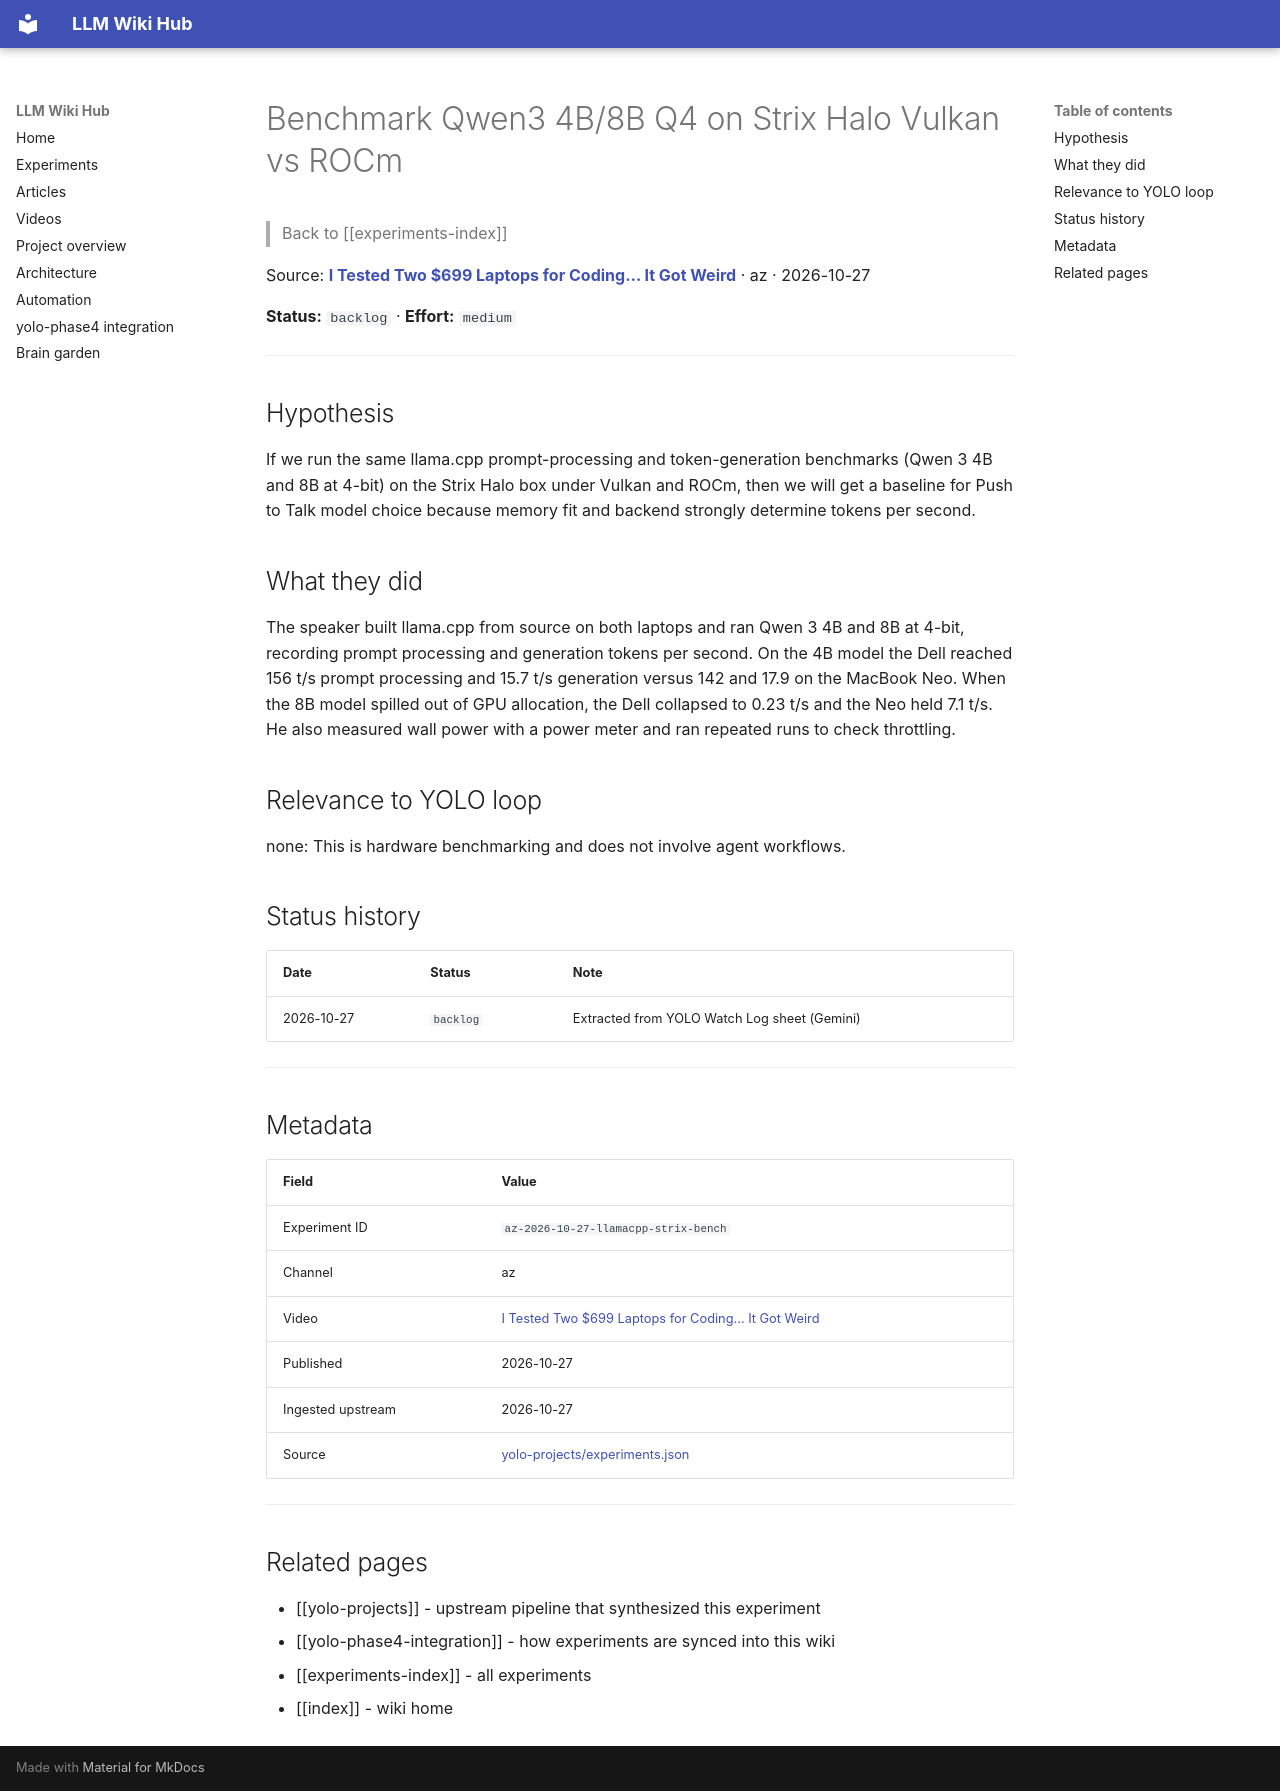

repository: Anguijm/llm-wiki-hub · page: experiments/az-2026-10-27-llamacpp-strix-bench/index.html · generator: mkdocs

# Benchmark Qwen3 4B/8B Q4 on Strix Halo Vulkan vs ROCm

> Back to [[experiments-index]]

Source: **[I Tested Two $699 Laptops for Coding… It Got Weird](https://www.youtube.com/watch?v=vbHCaeH9LZ0)** · az · 2026-10-27

**Status:** `backlog` · **Effort:** `medium`

---

## Hypothesis

If we run the same llama.cpp prompt-processing and token-generation benchmarks (Qwen 3 4B and 8B at 4-bit) on the Strix Halo box under Vulkan and ROCm, then we will get a baseline for Push to Talk model choice because memory fit and backend strongly determine tokens per second.

## What they did

The speaker built llama.cpp from source on both laptops and ran Qwen 3 4B and 8B at 4-bit, recording prompt processing and generation tokens per second. On the 4B model the Dell reached 156 t/s prompt processing and 15.7 t/s generation versus 142 and 17.9 on the MacBook Neo. When the 8B model spilled out of GPU allocation, the Dell collapsed to 0.23 t/s and the Neo held 7.1 t/s. He also measured wall power with a power meter and ran repeated runs to check throttling.

## Relevance to YOLO loop

none: This is hardware benchmarking and does not involve agent workflows.

## Status history

| Date | Status | Note |
|---|---|---|
| 2026-10-27 | `backlog` | Extracted from YOLO Watch Log sheet (Gemini) |

---

## Metadata

| Field | Value |
|---|---|
| Experiment ID | `az-2026-10-27-llamacpp-strix-bench` |
| Channel | az |
| Video | [I Tested Two $699 Laptops for Coding… It Got Weird](https://www.youtube.com/watch?v=vbHCaeH9LZ0) |
| Published | 2026-10-27 |
| Ingested upstream | 2026-10-27 |
| Source | [yolo-projects/experiments.json](https://github.com/Anguijm/yolo-projects/blob/main/experiments.json) |

---

## Related pages

- [[yolo-projects]] - upstream pipeline that synthesized this experiment
- [[yolo-phase4-integration]] - how experiments are synced into this wiki
- [[experiments-index]] - all experiments
- [[index]] - wiki home
